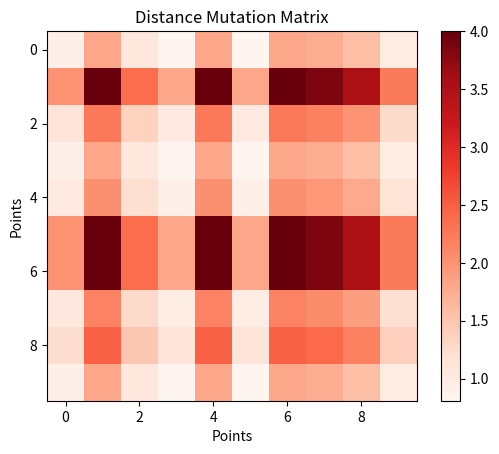

Here is the Python script that generated this plot:
import numpy as np
import matplotlib.pyplot as plt

example_array_7x7 = np.array([
    [0, 1, 2, 3, 4, 5, 6],
    [1, 0, 1, 2, 3, 4, 5],
    [2, 1, 0, 1, 2, 3, 4],
    [3, 2, 1, 0, 1, 2, 3],
    [4, 3, 2, 1, 0, 1, 2],
    [5, 4, 3, 2, 1, 0, 1],
    [6, 5, 4, 3, 2, 1, 0]
])


def generate_randoms(n, clip = [0.9, 3], mean = 1):
    """Generate n random numbers, exponentially distributed."""
    randoms = np.random.exponential(mean, n)
    if clip: randoms = np.clip(randoms, clip[0], clip[1])
    return randoms

def generate_correlated_mutations(n, clip = [0.9, 2], mean = 1.4):
    """Generate n correlated random numbers, exponentially distributed."""
    row_factors = generate_randoms(n, clip, mean)
    col_factors = generate_randoms(n, clip, mean).reshape((n, 1))
    mutations = row_factors * col_factors
    print(mutations)
    return mutations

def colorplot_matrix(matrix, title="Matrix", xlabel="X", ylabel="Y"):
    """Create a color plot of a matrix."""
    plt.imshow(matrix, cmap='Reds', interpolation='nearest')
    plt.colorbar()
    plt.title(title)
    plt.xlabel(xlabel)
    plt.ylabel(ylabel)
    plt.show()


mutations = generate_correlated_mutations(10)
colorplot_matrix(mutations, title="Distance Mutation Matrix", xlabel="Points", ylabel="Points")
    

